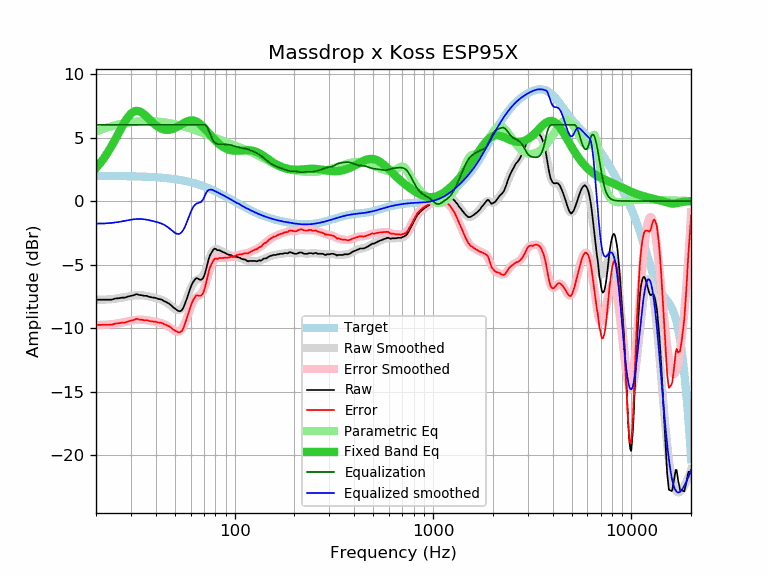

The data file committed next to this chart (first rows):
frequency, raw, error, smoothed, error_smoothed, equalization, parametric_eq, equalized_raw, equalized_smoothed, target
20, -7.77, -9.75, -7.77, -9.76, 6.00, 2.59, -1.77, -1.77, 1.98
21, -7.76, -9.74, -7.77, -9.75, 6.00, 2.98, -1.76, -1.77, 1.98
22, -7.76, -9.74, -7.76, -9.74, 6.00, 3.41, -1.76, -1.76, 1.98
23, -7.76, -9.74, -7.74, -9.72, 6.00, 3.86, -1.76, -1.74, 1.98
24, -7.76, -9.74, -7.72, -9.70, 6.00, 4.35, -1.76, -1.72, 1.97
25, -7.67, -9.64, -7.69, -9.66, 6.00, 4.85, -1.67, -1.69, 1.97
26, -7.65, -9.62, -7.65, -9.62, 6.00, 5.35, -1.65, -1.65, 1.97
27, -7.60, -9.57, -7.60, -9.57, 6.00, 5.82, -1.60, -1.60, 1.97
28, -7.60, -9.56, -7.55, -9.51, 6.00, 6.26, -1.60, -1.55, 1.96
29, -7.51, -9.47, -7.50, -9.46, 6.00, 6.61, -1.51, -1.50, 1.96
30, -7.46, -9.41, -7.46, -9.42, 6.00, 6.88, -1.46, -1.46, 1.95
31, -7.41, -9.36, -7.43, -9.38, 6.00, 7.04, -1.41, -1.43, 1.95
32, -7.32, -9.26, -7.41, -9.35, 6.00, 7.10, -1.32, -1.41, 1.94
33, -7.39, -9.33, -7.41, -9.34, 6.00, 7.07, -1.39, -1.41, 1.93
34, -7.41, -9.34, -7.42, -9.34, 6.00, 6.97, -1.41, -1.42, 1.93
35, -7.46, -9.38, -7.44, -9.36, 6.00, 6.82, -1.46, -1.44, 1.92
36, -7.46, -9.37, -7.47, -9.38, 6.00, 6.64, -1.46, -1.47, 1.91
37, -7.53, -9.43, -7.50, -9.41, 6.00, 6.46, -1.53, -1.50, 1.90
38, -7.57, -9.46, -7.54, -9.44, 6.00, 6.28, -1.57, -1.54, 1.89
39, -7.60, -9.48, -7.58, -9.47, 6.00, 6.12, -1.60, -1.58, 1.88
40, -7.62, -9.49, -7.63, -9.50, 6.00, 5.97, -1.62, -1.63, 1.87
41, -7.69, -9.55, -7.68, -9.54, 6.00, 5.85, -1.69, -1.68, 1.86
42, -7.72, -9.57, -7.73, -9.58, 6.00, 5.75, -1.72, -1.73, 1.85
43, -7.76, -9.60, -7.79, -9.63, 6.00, 5.68, -1.76, -1.79, 1.84
44, -7.87, -9.69, -7.86, -9.69, 6.00, 5.63, -1.87, -1.86, 1.82
45, -7.93, -9.74, -7.95, -9.76, 6.00, 5.60, -1.93, -1.95, 1.81
46, -8.02, -9.81, -8.05, -9.84, 6.00, 5.60, -2.02, -2.05, 1.79
47, -8.10, -9.88, -8.16, -9.94, 6.00, 5.61, -2.10, -2.16, 1.78
48, -8.23, -9.99, -8.28, -10.04, 6.00, 5.64, -2.23, -2.28, 1.76
49, -8.37, -10.11, -8.40, -10.14, 6.00, 5.69, -2.37, -2.40, 1.74
50, -8.46, -10.18, -8.50, -10.22, 6.00, 5.75, -2.46, -2.50, 1.72
51, -8.56, -10.26, -8.57, -10.27, 6.00, 5.81, -2.56, -2.57, 1.70
52, -8.65, -10.33, -8.59, -10.28, 6.00, 5.89, -2.65, -2.59, 1.68
53, -8.67, -10.33, -8.56, -10.22, 6.00, 5.96, -2.67, -2.56, 1.66
54, -8.61, -10.25, -8.46, -10.10, 6.00, 6.04, -2.61, -2.46, 1.64
55, -8.43, -10.05, -8.29, -9.91, 6.00, 6.11, -2.43, -2.29, 1.61
56, -8.13, -9.72, -8.06, -9.65, 6.00, 6.18, -2.13, -2.06, 1.59
57, -7.81, -9.38, -7.79, -9.35, 6.00, 6.24, -1.81, -1.79, 1.56
58, -7.46, -9.00, -7.48, -9.02, 6.00, 6.29, -1.46, -1.48, 1.54
59, -7.14, -8.65, -7.17, -8.68, 6.00, 6.33, -1.14, -1.17, 1.51
60, -6.79, -8.27, -6.88, -8.37, 6.00, 6.35, -0.79, -0.88, 1.48
61, -6.52, -7.98, -6.63, -8.09, 6.00, 6.35, -0.52, -0.63, 1.45
62, -6.33, -7.76, -6.44, -7.86, 6.00, 6.34, -0.33, -0.44, 1.42
63, -6.18, -7.58, -6.30, -7.70, 6.00, 6.31, -0.18, -0.30, 1.39
64, -6.07, -7.43, -6.22, -7.58, 6.00, 6.27, -0.07, -0.22, 1.36
65, -6.09, -7.42, -6.17, -7.50, 6.00, 6.21, -0.09, -0.17, 1.33
66, -6.15, -7.45, -6.14, -7.44, 6.00, 6.14, -0.15, -0.14, 1.30
67, -6.20, -7.46, -6.10, -7.37, 6.00, 6.06, -0.20, -0.10, 1.26
68, -6.18, -7.41, -6.04, -7.26, 6.00, 5.97, -0.18, -0.04, 1.23
69, -6.10, -7.29, -5.92, -7.11, 6.00, 5.87, -0.10, 0.08, 1.19
70, -5.93, -7.09, -5.75, -6.90, 6.00, 5.77, 0.07, 0.25, 1.16
71, -5.63, -6.75, -5.52, -6.64, 6.00, 5.66, 0.37, 0.48, 1.12
72, -5.28, -6.36, -5.25, -6.34, 5.93, 5.55, 0.65, 0.68, 1.08
73, -4.90, -5.95, -4.97, -6.01, 5.78, 5.45, 0.88, 0.81, 1.05
74, -4.55, -5.56, -4.68, -5.69, 5.55, 5.34, 1.00, 0.88, 1.01
75, -4.29, -5.26, -4.41, -5.38, 5.31, 5.23, 1.02, 0.90, 0.97
76, -4.12, -5.05, -4.19, -5.12, 5.09, 5.13, 0.97, 0.91, 0.93
77, -3.98, -4.87, -4.01, -4.90, 4.90, 5.03, 0.92, 0.89, 0.89
78, -3.84, -4.69, -3.89, -4.74, 4.74, 4.93, 0.89, 0.85, 0.85
79, -3.75, -4.56, -3.81, -4.62, 4.62, 4.84, 0.87, 0.81, 0.81
... 553 more rows
